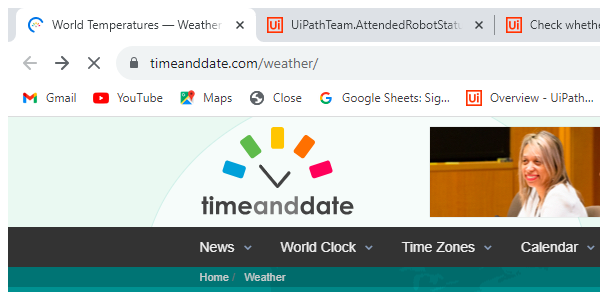
Task: Robotic Enterprise Framework for implementation of weather data bot for record updation
Workflow: Process

Step 1: Attach Browser 'chrome.exe World' in window 'World Temperatures - Weather Around The World' (chrome.exe)

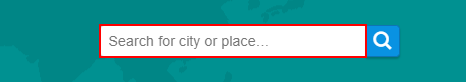
Step 2: type "[in_TransactionItem("Capital").ToString]" into the text box in window 'World Temperatures - Weather Around The World' (chrome.exe)

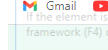
Step 3: click on the element

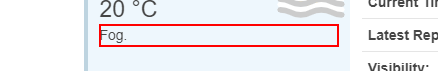
Step 4: get-text from the paragraph (chrome.exe)